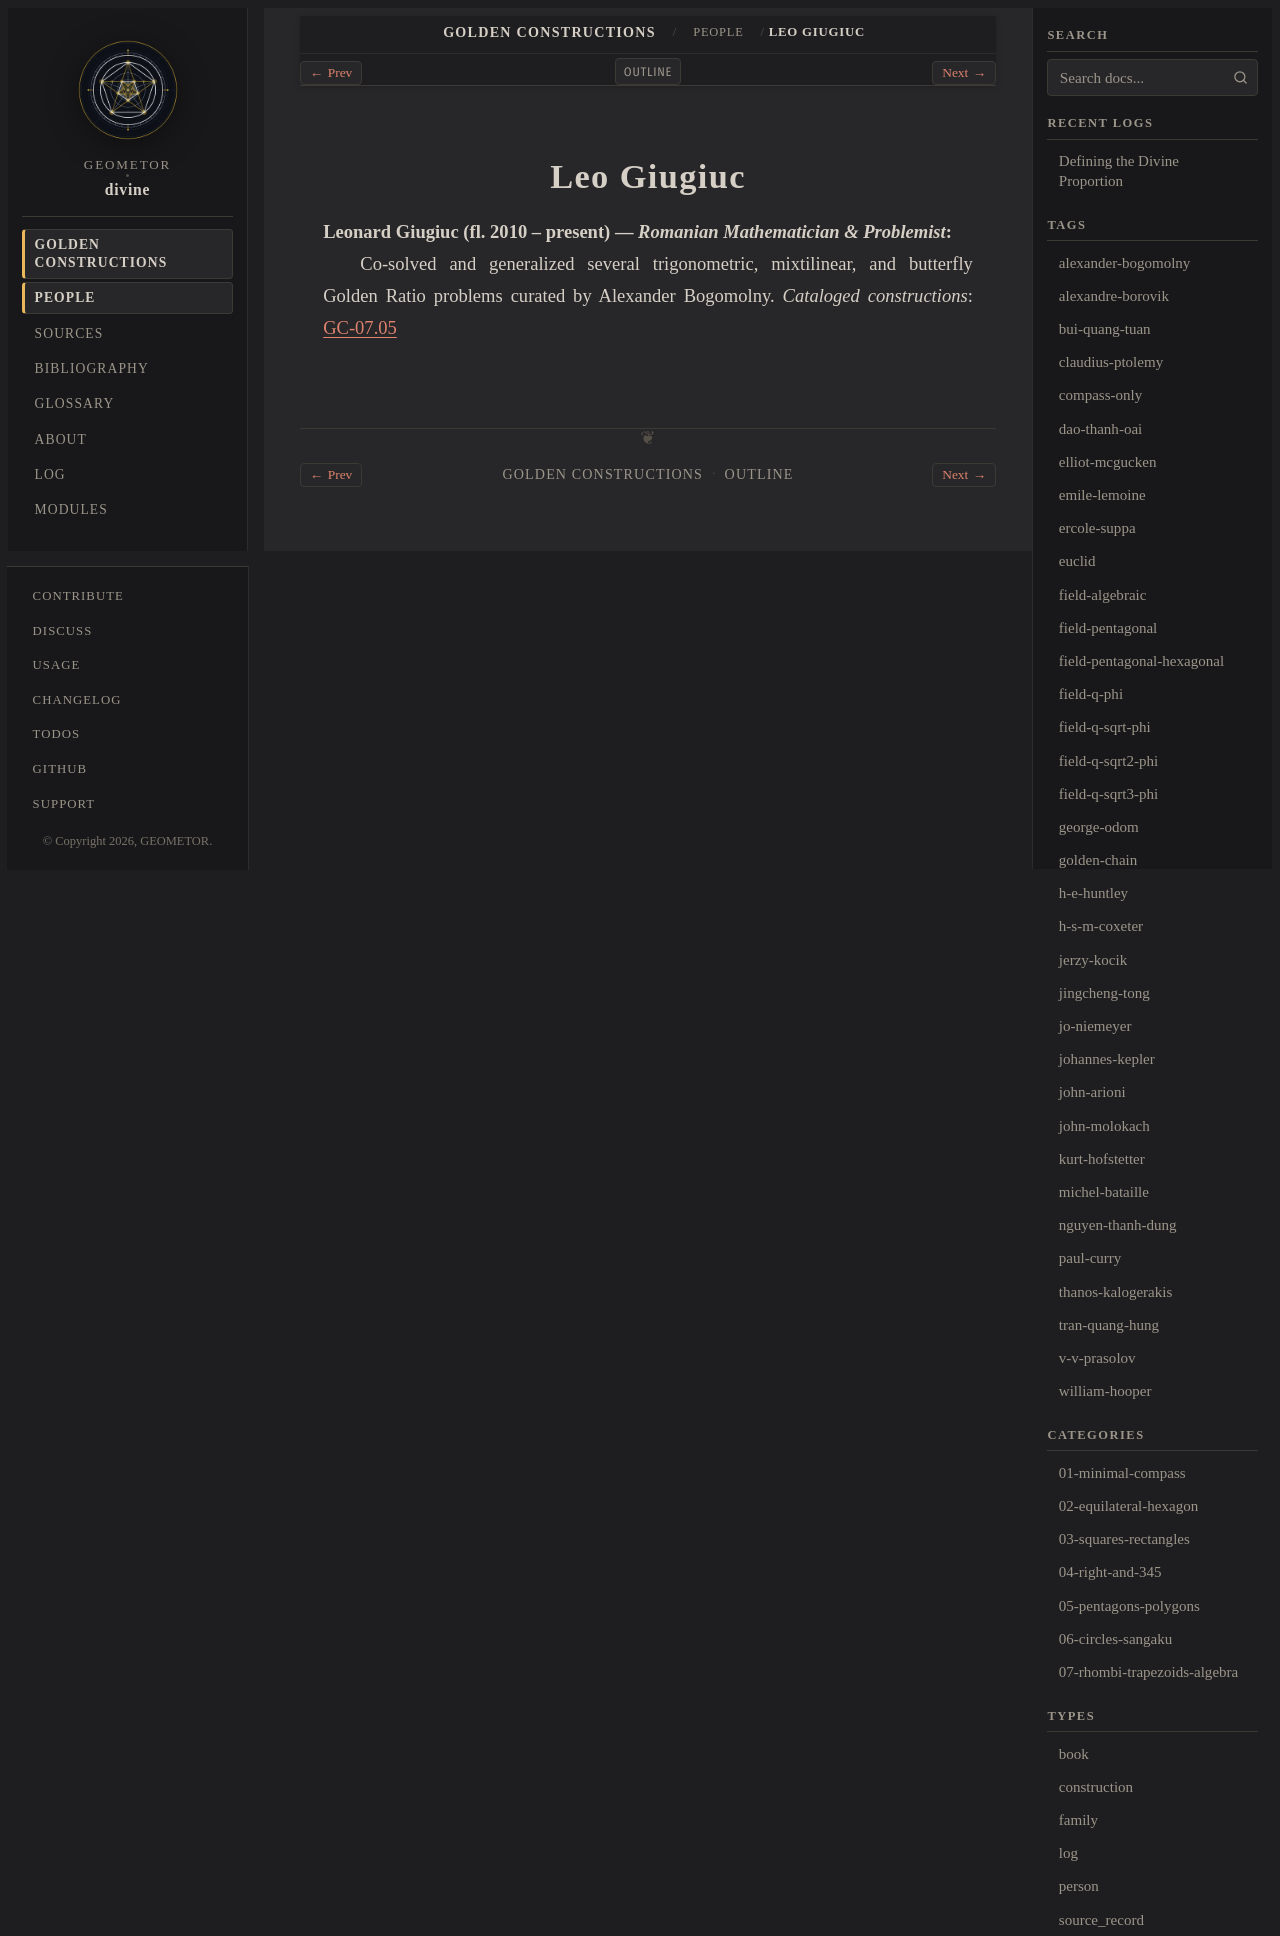

repository: geometor/divine · page: constructions/people/leo-giugiuc.html · generator: sphinx

:type: person
:layout: book
:death_year: 2010
:death_label: 2010
:lifespan: fl. 2010 – present
:excerpt: Leonard Giugiuc (fl. 2010 – present) — Romanian Mathematician & Problemist

.. _person-leo-giugiuc:

Leo Giugiuc
===========

**Leonard Giugiuc** (fl. 2010 – present) — *Romanian Mathematician & Problemist*
   Co-solved and generalized several trigonometric, mixtilinear, and butterfly Golden Ratio problems curated by Alexander Bogomolny.
   *Cataloged constructions*: :doc:`GC-07.05 <../07-rhombi-trapezoids-algebra/05-tran-mixtilinear-equilateral/index>`
